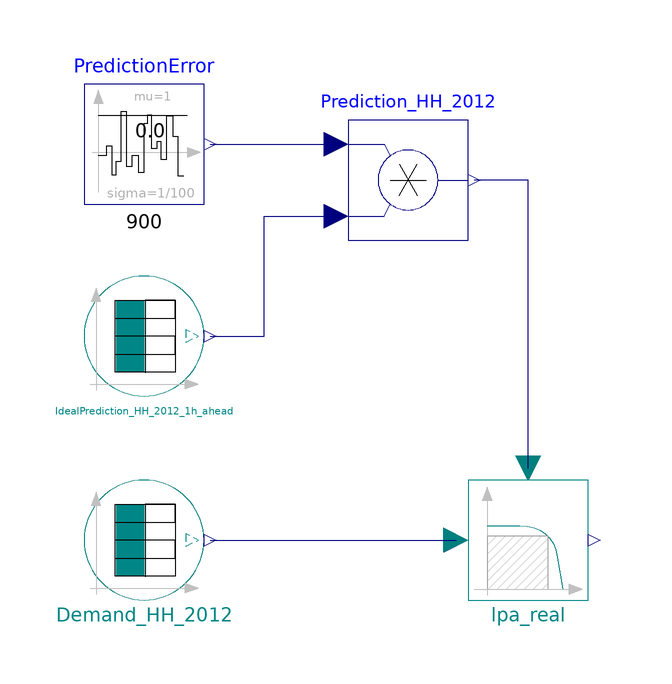

The component connection diagram of the Modelica model below, drawn from its own Placement and Line annotations.

model TestLoadPredictionAdaption


//________________________________________________________________________________//
// Component of the TransiEnt Library, version: 2.0.1                             //
//                                                                                //
// Licensed by Hamburg University of Technology under the 3-BSD-clause.           //
// Copyright 2021, Hamburg University of Technology.                              //
//________________________________________________________________________________//
//                                                                                //
// TransiEnt.EE, ResiliEntEE, IntegraNet and IntegraNet II are research projects  //
// supported by the German Federal Ministry of Economics and Energy               //
// (FKZ 03ET4003, 03ET4048, 0324027 and 03EI1008).                                //
// The TransiEnt Library research team consists of the following project partners://
// Institute of Engineering Thermodynamics (Hamburg University of Technology),    //
// Institute of Energy Systems (Hamburg University of Technology),                //
// Institute of Electrical Power and Energy Technology                            //
// (Hamburg University of Technology)                                             //
// Fraunhofer Institute for Environmental, Safety, and Energy Technology UMSICHT, //
// Gas- und Wärme-Institut Essen						  //
// and                                                                            //
// XRG Simulation GmbH (Hamburg, Germany).                                        //
//________________________________________________________________________________//




    extends TransiEnt.Basics.Icons.Checkmodel;

  TransiEnt.Basics.Tables.ElectricGrid.PowerData.ElectricityDemand_HH_900s_2012 Demand_HH_2012 annotation (Placement(transformation(extent={{-56,-40},{-36,-20}})));
  TransiEnt.Basics.Tables.ElectricGrid.PowerData.ElectricityDemand_HH_900s_2012 IdealPrediction_HH_2012_1h_ahead(startTime=-3600) annotation (Placement(transformation(extent={{-56,-6},{-36,14}})));
  Modelica.Blocks.Math.Product Prediction_HH_2012 annotation (Placement(transformation(extent={{-12,20},{8,40}})));
  Modelica.Blocks.Noise.NormalNoise PredictionError(
    mu=1,
    samplePeriod=900,
    sigma=1/100)
    annotation (Placement(transformation(extent={{-56,26},{-36,46}})));
  LoadPredictionAdaption lpa_real annotation (Placement(transformation(extent={{8,-40},{28,-20}})));
equation
  connect(IdealPrediction_HH_2012_1h_ahead.y1, Prediction_HH_2012.u2) annotation (Line(points={{-35,4},{-26,4},{-26,24},{-14,24}},   color={0,0,127}));
  connect(PredictionError.y, Prediction_HH_2012.u1) annotation (Line(points={{-35,36},{-35,36},{-14,36}},          color={0,0,127}));
  connect(Demand_HH_2012.y1, lpa_real.P_load_is) annotation (Line(points={{-35,-30},{-35,-30},{6,-30}},                   color={0,0,127}));
  connect(lpa_real.P_load_pred, Prediction_HH_2012.y) annotation (Line(points={{18,-18},{18,-6},{18,30},{9,30}},                color={0,0,127}));
public
function plotResult

  constant String resultFileName = "TestLoadPredictionAdaption.mat";

  output String resultFile;

algorithm
  clearlog();
    assert(cd(Modelica.Utilities.System.getEnvironmentVariable(Basics.Types.WORKINGDIR)), "Error changing directory: Working directory must be set as environment variable with name 'workingdir' for this script to work.");
  resultFile :=TransiEnt.Basics.Functions.fullPathName(Modelica.Utilities.System.getEnvironmentVariable(Basics.Types.WORKINGDIR) + "/" + resultFileName);
  removePlots();
  createPlot(id=1, position={0, 0, 1524, 682}, y={"Demand_HH_2012.y1", "IdealPrediction_HH_2012_1h_ahead.y1", "Prediction_HH_2012.y",
 "lpa_real.y"}, range={0.0, 88000.0, 900000000.0, 1450000000.0}, grid=true, colors={{178,179,179}, {178,179,179}, {28,108,200}, {238,46,47}}, patterns={LinePattern.Solid, LinePattern.Solid, LinePattern.Dash, LinePattern.Solid}, markers={MarkerStyle.None, MarkerStyle.None, MarkerStyle.None, MarkerStyle.Cross}, thicknesses={1.0, 0.25, 0.5, 0.5}, filename=resultFile);

    resultFile := "Successfully plotted results for file: " + resultFile;

end plotResult;
  annotation (Diagram(graphics,
                      coordinateSystem(preserveAspectRatio=false, extent={{-120,-100},{120,100}})),
    experiment(StopTime=86400, Interval=60),
    __Dymola_experimentSetupOutput,
    Icon(graphics,
         coordinateSystem(extent={{-120,-100},{120,100}})),
    Documentation(info="<html>
<p><b><span style=\"font-family: MS Shell Dlg 2; color: #008000;\">1. Purpose of model</span></b></p>
<p><span style=\"font-family: MS Shell Dlg 2;\">Test enviroment for LoadPredictionAdaption</span></p>
<p><b><span style=\"font-family: MS Shell Dlg 2; color: #008000;\">2. Level of detail, physical effects considered, and physical insight</span></b></p>
<p><span style=\"font-family: MS Shell Dlg 2;\">(no remarks)</span></p>
<p><b><span style=\"font-family: MS Shell Dlg 2; color: #008000;\">3. Limits of validity </span></b></p>
<p><span style=\"font-family: MS Shell Dlg 2;\">(no remarks)</span></p>
<p><b><span style=\"font-family: MS Shell Dlg 2; color: #008000;\">4. Interfaces</span></b></p>
<p><span style=\"font-family: MS Shell Dlg 2;\">(no remarks)</span></p>
<p><b><span style=\"font-family: MS Shell Dlg 2; color: #008000;\">5. Nomenclature</span></b></p>
<p><span style=\"font-family: MS Shell Dlg 2;\">(no remarks)</span></p>
<p><b><span style=\"font-family: MS Shell Dlg 2; color: #008000;\">6. Governing Equations</span></b></p>
<p><span style=\"font-family: MS Shell Dlg 2;\">(no remarks)</span></p>
<p><b><span style=\"font-family: MS Shell Dlg 2; color: #008000;\">7. Remarks for Usage</span></b></p>
<p><span style=\"font-family: MS Shell Dlg 2;\">(no remarks)</span></p>
<p><b><span style=\"font-family: MS Shell Dlg 2; color: #008000;\">8. Validation</span></b></p>
<p><span style=\"font-family: MS Shell Dlg 2;\">(no remarks)</span></p>
<p><b><span style=\"font-family: MS Shell Dlg 2; color: #008000;\">9. References</span></b></p>
<p><span style=\"font-family: MS Shell Dlg 2;\">(no remarks)</span></p>
<p><b><span style=\"font-family: MS Shell Dlg 2; color: #008000;\">10. Version History</span></b></p>
</html>"));
end TestLoadPredictionAdaption;